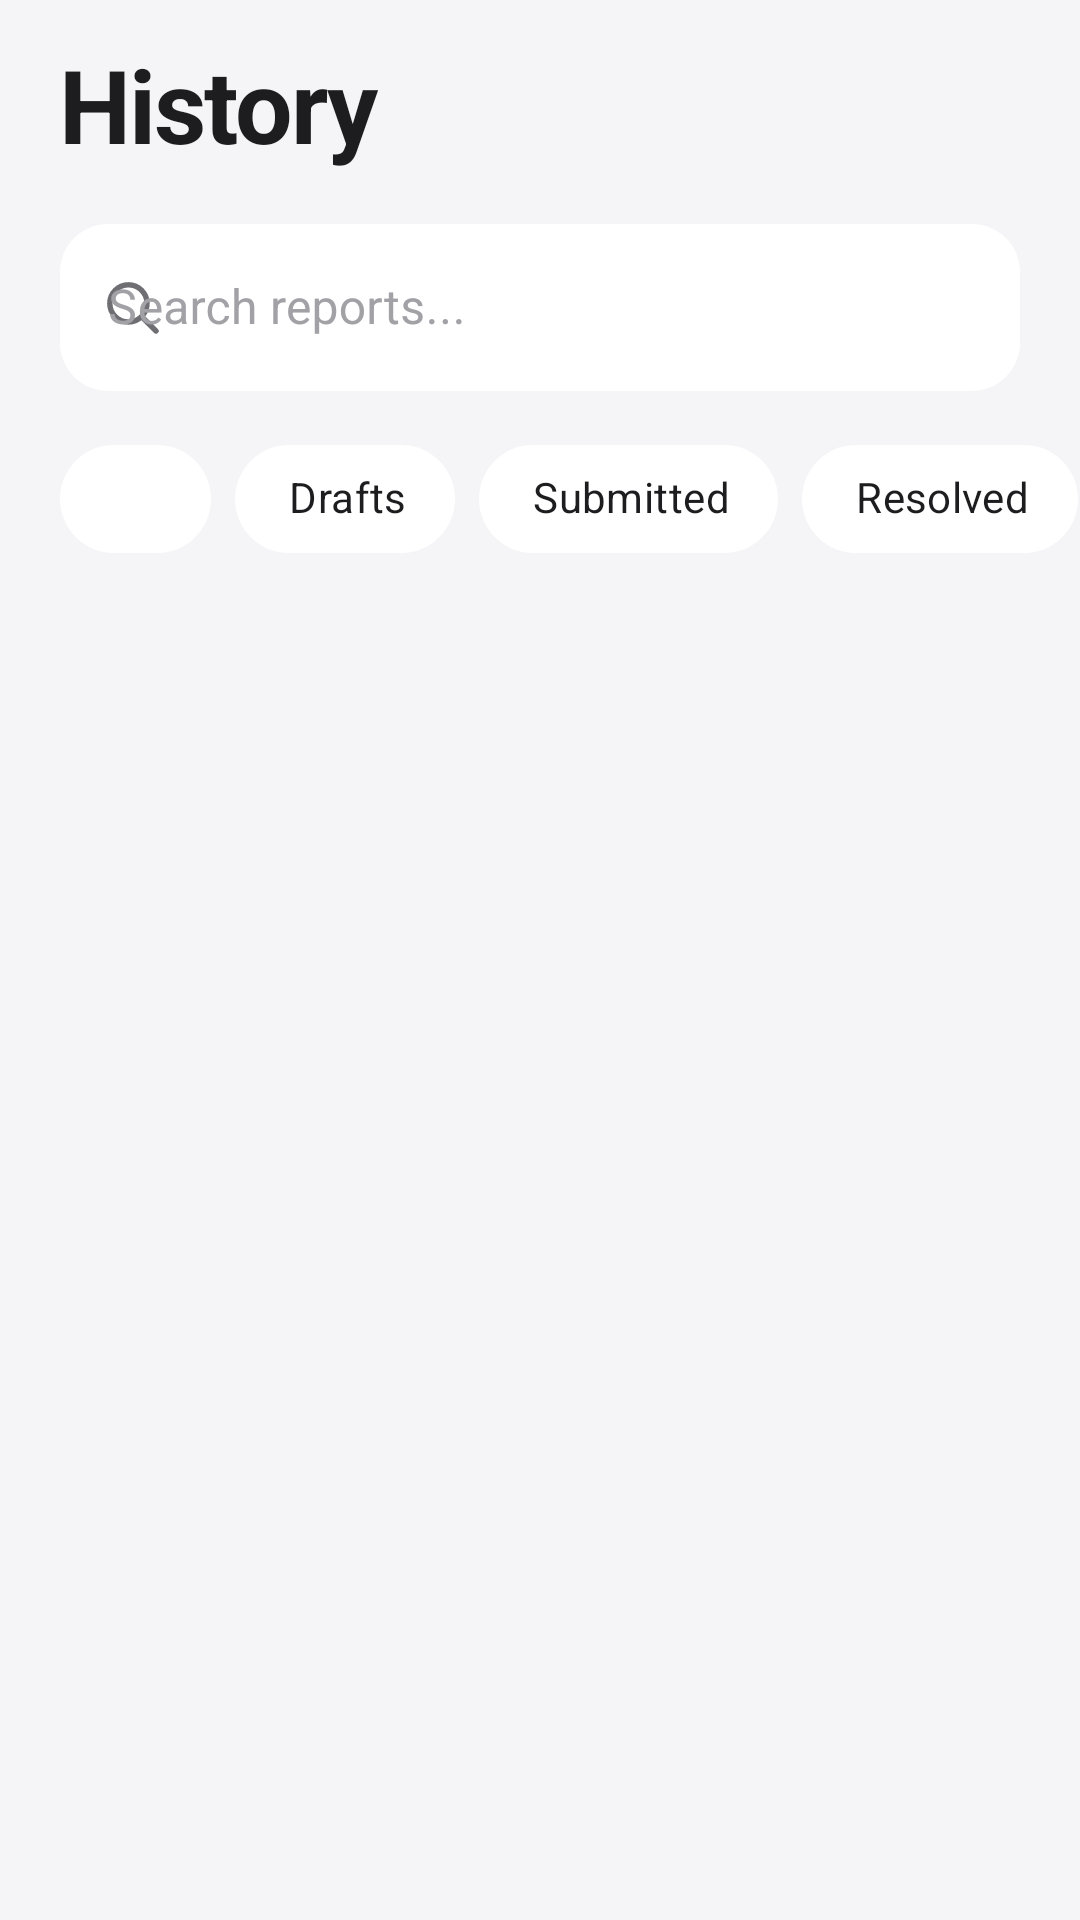

Reconstruct the res/layout file that produces this screen, plus the resources it refers to.
<!-- AndroidManifest.xml: application theme Theme.CivicPin -->
<!-- res/layout/fragment_history.xml -->
<?xml version="1.0" encoding="utf-8"?>
<LinearLayout xmlns:android="http://schemas.android.com/apk/res/android"
    xmlns:app="http://schemas.android.com/apk/res-auto"
    android:layout_width="match_parent"
    android:layout_height="match_parent"
    android:background="@color/bg"
    android:orientation="vertical"
    android:paddingTop="12dp">

    <TextView
        android:layout_width="wrap_content"
        android:layout_height="wrap_content"
        android:layout_marginStart="20dp"
        android:text="@string/nav_history"
        android:textAppearance="@style/TextAppearance.CivicPin.LargeTitle" />

    <com.google.android.material.textfield.TextInputLayout
        android:layout_width="match_parent"
        android:layout_height="wrap_content"
        android:layout_marginStart="20dp"
        android:layout_marginTop="12dp"
        android:layout_marginEnd="20dp"
        android:hint="@string/search_reports"
        app:boxCornerRadiusBottomEnd="16dp"
        app:boxCornerRadiusBottomStart="16dp"
        app:boxCornerRadiusTopEnd="16dp"
        app:boxCornerRadiusTopStart="16dp"
        app:boxStrokeWidth="0dp"
        app:boxStrokeWidthFocused="1.5dp"
        app:hintEnabled="true"
        app:startIconDrawable="@drawable/ic_search"
        app:startIconTint="@color/text_secondary">

        <com.google.android.material.textfield.TextInputEditText
            android:id="@+id/et_search_history"
            android:layout_width="match_parent"
            android:layout_height="wrap_content"
            android:imeOptions="actionSearch"
            android:inputType="text" />
    </com.google.android.material.textfield.TextInputLayout>

    <HorizontalScrollView
        android:layout_width="match_parent"
        android:layout_height="wrap_content"
        android:layout_marginTop="12dp"
        android:clipToPadding="false"
        android:paddingStart="20dp"
        android:paddingEnd="20dp"
        android:scrollbars="none">

        <com.google.android.material.chip.ChipGroup
            android:id="@+id/cg_history_filters"
            android:layout_width="wrap_content"
            android:layout_height="wrap_content"
            app:chipSpacingHorizontal="8dp"
            app:selectionRequired="true"
            app:singleLine="true"
            app:singleSelection="true">

            <com.google.android.material.chip.Chip
                android:id="@+id/chip_hist_all"
                style="@style/Widget.CivicPin.Chip"
                android:layout_width="wrap_content"
                android:layout_height="wrap_content"
                android:checked="true"
                android:text="@string/filter_all" />

            <com.google.android.material.chip.Chip
                android:id="@+id/chip_hist_draft"
                style="@style/Widget.CivicPin.Chip"
                android:layout_width="wrap_content"
                android:layout_height="wrap_content"
                android:text="@string/stat_drafts" />

            <com.google.android.material.chip.Chip
                android:id="@+id/chip_hist_submitted"
                style="@style/Widget.CivicPin.Chip"
                android:layout_width="wrap_content"
                android:layout_height="wrap_content"
                android:text="@string/stat_submitted" />

            <com.google.android.material.chip.Chip
                android:id="@+id/chip_hist_resolved"
                style="@style/Widget.CivicPin.Chip"
                android:layout_width="wrap_content"
                android:layout_height="wrap_content"
                android:text="@string/stat_resolved" />
        </com.google.android.material.chip.ChipGroup>
    </HorizontalScrollView>

    <LinearLayout
        android:id="@+id/tv_empty_history"
        android:layout_width="match_parent"
        android:layout_height="wrap_content"
        android:layout_marginTop="64dp"
        android:gravity="center_horizontal"
        android:orientation="vertical"
        android:visibility="gone">

        <FrameLayout
            android:layout_width="64dp"
            android:layout_height="64dp"
            android:background="@drawable/bg_icon_circle">

            <ImageView
                android:layout_width="28dp"
                android:layout_height="28dp"
                android:layout_gravity="center"
                android:importantForAccessibility="no"
                android:src="@drawable/ic_history"
                app:tint="@color/text_secondary" />
        </FrameLayout>

        <TextView
            android:layout_width="wrap_content"
            android:layout_height="wrap_content"
            android:layout_marginTop="14dp"
            android:text="@string/history_empty"
            android:textAppearance="@style/TextAppearance.CivicPin.Subhead" />
    </LinearLayout>

    <androidx.recyclerview.widget.RecyclerView
        android:id="@+id/rv_history"
        android:layout_width="match_parent"
        android:layout_height="match_parent"
        android:layout_marginTop="14dp"
        android:clipToPadding="false"
        android:paddingStart="20dp"
        android:paddingEnd="20dp"
        android:paddingBottom="20dp" />
</LinearLayout>
<!-- resources referenced by this layout -->
<resources>
  <color name="bg">#F5F5F7</color>
  <color name="text_secondary">#6E6E73</color>
  <string name="filter_all">All</string>
  <string name="nav_history">History</string>
  <string name="search_reports">Search reports...</string>
  <string name="stat_drafts">Drafts</string>
  <string name="stat_resolved">Resolved</string>
  <string name="stat_submitted">Submitted</string>
  <style name="TextAppearance.CivicPin.LargeTitle" parent="">
          <item name="android:fontFamily">sans-serif</item>
          <item name="android:textStyle">bold</item>
          <item name="android:textSize">34sp</item>
          <item name="android:letterSpacing">-0.02</item>
          <item name="android:textColor">@color/text_primary</item>
      </style>
  <style name="TextAppearance.CivicPin.Subhead" parent="">
          <item name="android:fontFamily">sans-serif</item>
          <item name="android:textSize">15sp</item>
          <item name="android:lineSpacingExtra">2sp</item>
          <item name="android:textColor">@color/text_secondary</item>
      </style>
  <color name="text_primary">#1D1D1F</color>
  <style name="TextAppearance.CivicPin.Nav" parent="TextAppearance.MaterialComponents.Caption">
          <item name="android:fontFamily">sans-serif-medium</item>
          <item name="android:textSize">11sp</item>
          <item name="android:letterSpacing">0.01</item>
      </style>
  <color name="ink">#1D1D1F</color>
  <color name="on_ink">#FFFFFF</color>
  <color name="accent">#0E8A5F</color>
  <color name="white">#FFFFFFFF</color>
  <color name="surface">#FFFFFF</color>
  <color name="error">#FF3B30</color>
  <color name="text_tertiary">#A1A1A6</color>
  <style name="Widget.CivicPin.Card" parent="Widget.MaterialComponents.CardView">
          <item name="cardBackgroundColor">@color/surface</item>
          <item name="cardCornerRadius">22dp</item>
          <item name="cardElevation">0dp</item>
          <item name="strokeWidth">0dp</item>
          <item name="rippleColor">#0F000000</item>
      </style>
  <style name="Widget.CivicPin.Progress" parent="Widget.MaterialComponents.LinearProgressIndicator">
          <item name="indicatorColor">@color/ink</item>
          <item name="trackColor">@color/surface_2</item>
          <item name="trackThickness">4dp</item>
          <item name="trackCornerRadius">2dp</item>
      </style>
  <style name="ThemeOverlay.CivicPin.Dialog" parent="ThemeOverlay.MaterialComponents.MaterialAlertDialog">
          <item name="colorPrimary">@color/ink</item>
          <item name="colorSurface">@color/surface</item>
          <item name="shapeAppearanceMediumComponent">@style/Shape.CivicPin.Dialog</item>
          <item name="buttonBarPositiveButtonStyle">@style/Widget.CivicPin.Button.Text</item>
          <item name="buttonBarNegativeButtonStyle">@style/Widget.CivicPin.Button.Text</item>
          <item name="buttonBarNeutralButtonStyle">@style/Widget.CivicPin.Button.Text</item>
      </style>
  <style name="TextAppearance.CivicPin.Button" parent="TextAppearance.MaterialComponents.Button">
          <item name="android:fontFamily">sans-serif-medium</item>
          <item name="android:textSize">16sp</item>
          <item name="android:textAllCaps">false</item>
          <item name="android:letterSpacing">0</item>
      </style>
  <color name="surface_2">#ECECF0</color>
  <style name="Shape.CivicPin.Dialog" parent="">
          <item name="cornerFamily">rounded</item>
          <item name="cornerSize">24dp</item>
      </style>
  <style name="Widget.CivicPin.Button.Text" parent="Widget.MaterialComponents.Button.TextButton">
          <item name="android:textAppearance">@style/TextAppearance.CivicPin.Button</item>
          <item name="android:textColor">@color/accent</item>
          <item name="iconTint">@color/accent</item>
          <item name="rippleColor">#14000000</item>
      </style>
</resources>
